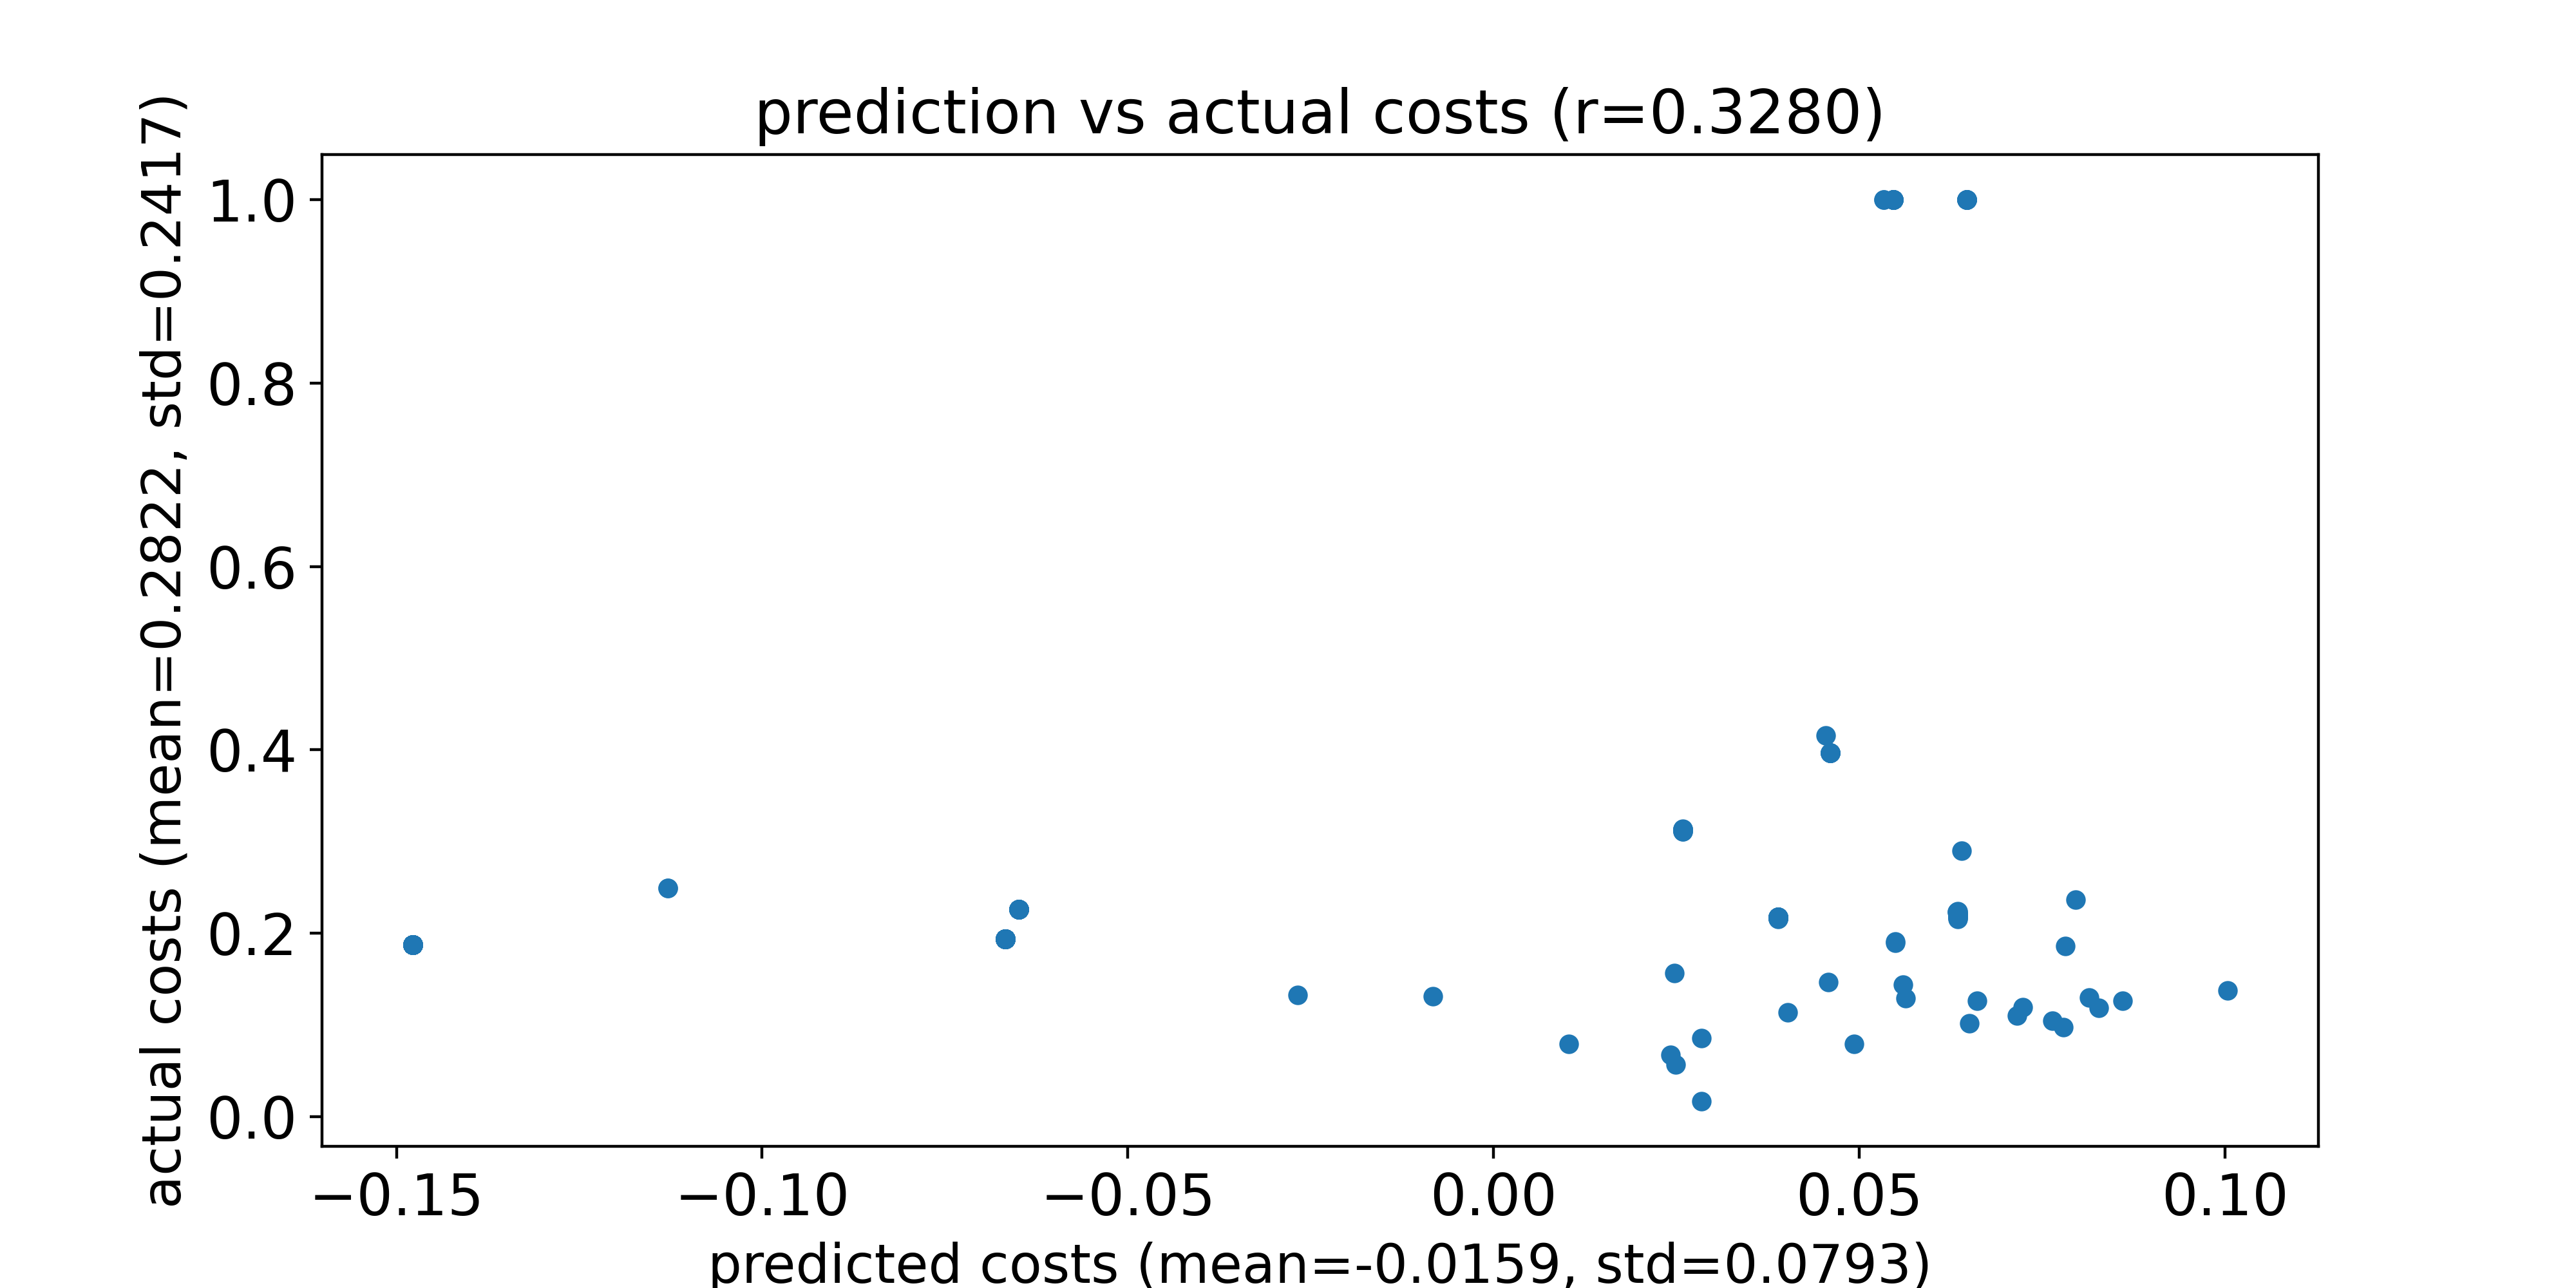

Values plotted in this chart, from the file beside it:
predicted costs, actual costs
-0.0668, 0.194
-0.06679, 0.194
0.05467, 1.0
0.02587, 0.3134
-0.06679, 0.194
0.03887, 0.2161
0.02488, 0.05694
-0.06492, 0.2261
-0.06679, 0.194
0.06397, 0.29
0.03887, 0.2167
-0.06492, 0.2261
-0.06679, 0.194
-0.06679, 0.194
0.05488, 0.1908
0.0647, 1.0
-0.0668, 0.194
0.02586, 0.3119
-0.06679, 0.194
-0.1478, 0.1873
-0.06679, 0.194
-0.06492, 0.2261
-0.02678, 0.1326
0.03887, 0.2172
0.07813, 0.1857
-0.1478, 0.1873
0.0634, 0.2231
0.05467, 1.0
-0.1478, 0.1873
-0.1478, 0.1873
-0.06679, 0.194
0.1003, 0.1372
0.03888, 0.2168
0.04575, 0.147
-0.0668, 0.194
0.06344, 0.2211
0.02586, 0.3114
0.02587, 0.3134
0.03888, 0.2156
-0.06679, 0.194
0.06345, 0.2201
0.03887, 0.2171
0.06338, 0.2233
0.06342, 0.219
-0.06492, 0.2261
0.03887, 0.2172
0.05466, 1.0
-0.06679, 0.194
0.05467, 1.0
0.02587, 0.3135
-0.1478, 0.1873
0.07233, 0.1194
0.07635, 0.1048
0.03887, 0.2174
-0.1478, 0.1873
0.03887, 0.2173
-0.1478, 0.1873
0.06343, 0.2205
0.07152, 0.1105
0.03887, 0.2174
... 128 more rows
